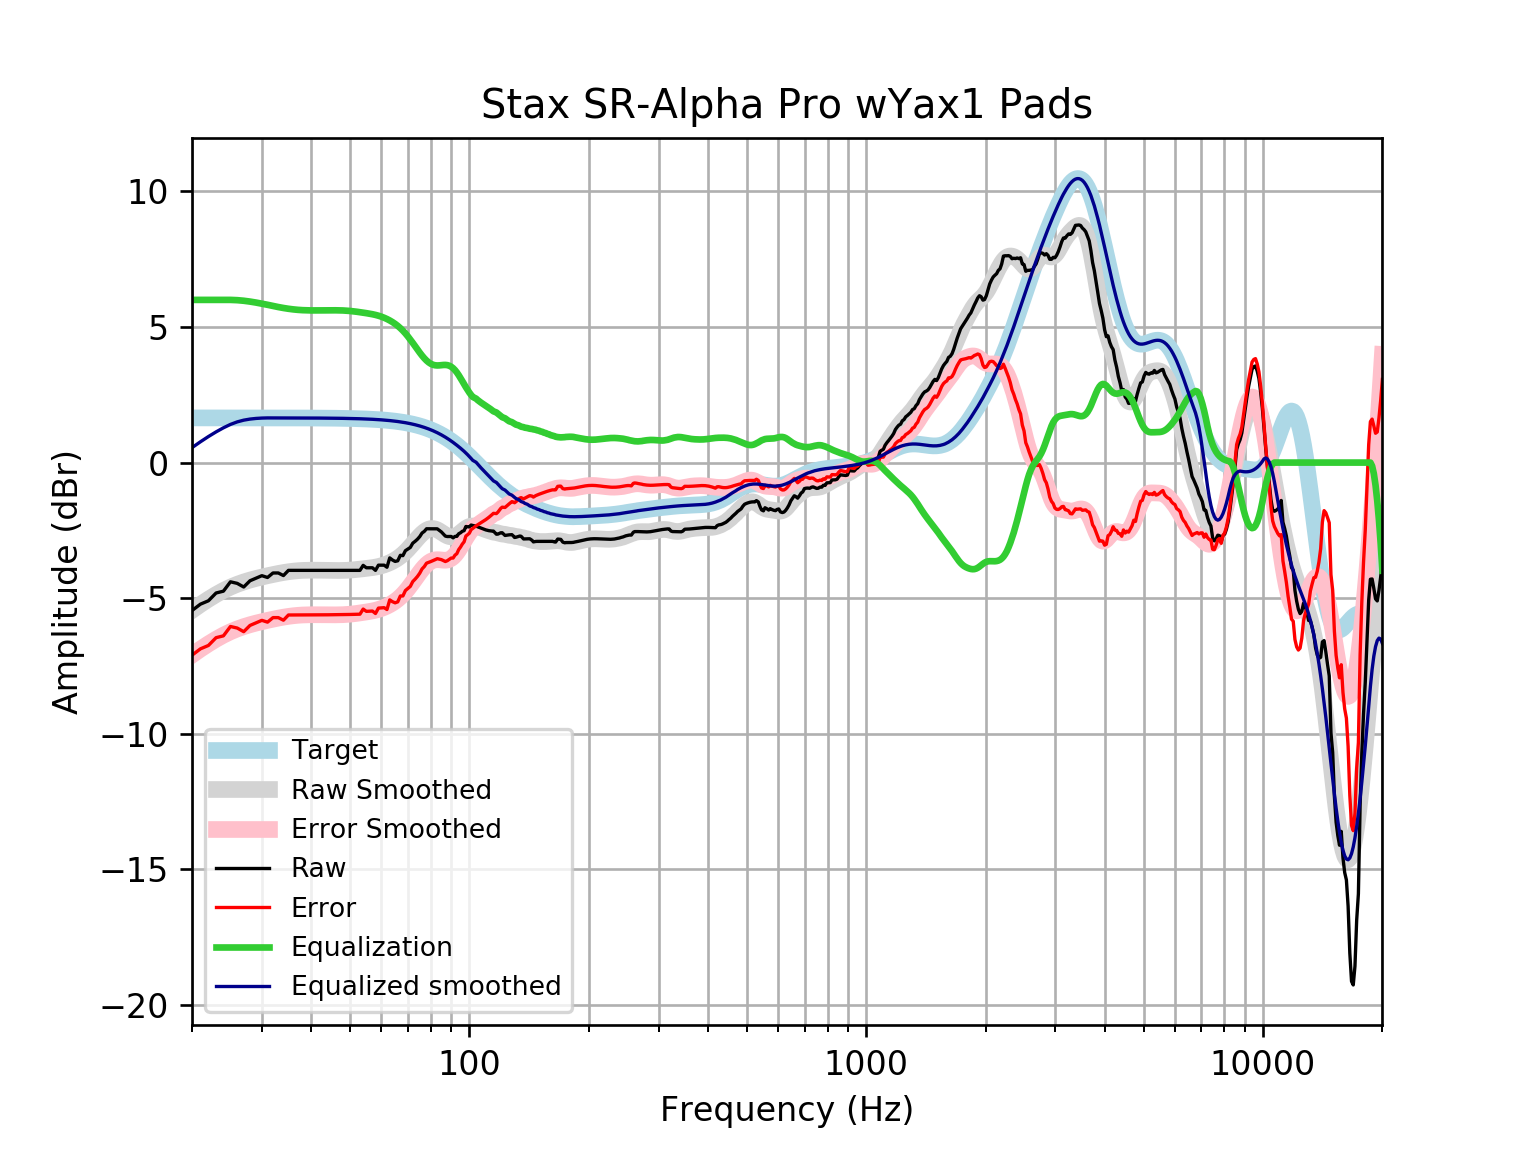

Data behind this chart, as committed beside it:
frequency, raw, error, smoothed, error_smoothed, equalization, equalized_raw, equalized_smoothed, target
20, -5.457, -7.105, -5.45, -7.098, 6, 0.5426, 0.55, 1.648
21, -5.222, -6.87, -5.234, -6.882, 6.0, 0.778, 0.7661, 1.648
22, -5.097, -6.745, -5.04, -6.688, 6.0, 0.9028, 0.9602, 1.648
23, -4.81, -6.458, -4.868, -6.516, 6.0, 1.19, 1.132, 1.648
24, -4.743, -6.39, -4.718, -6.366, 6, 1.257, 1.282, 1.648
25, -4.397, -6.045, -4.593, -6.24, 6, 1.603, 1.407, 1.648
26, -4.455, -6.103, -4.489, -6.137, 5.99, 1.535, 1.501, 1.648
27, -4.589, -6.237, -4.404, -6.051, 5.968, 1.379, 1.564, 1.648
28, -4.359, -6.006, -4.333, -5.981, 5.937, 1.578, 1.604, 1.647
29, -4.263, -5.91, -4.273, -5.92, 5.901, 1.638, 1.628, 1.647
30, -4.171, -5.819, -4.22, -5.867, 5.862, 1.69, 1.641, 1.647
31, -4.238, -5.885, -4.172, -5.819, 5.819, 1.581, 1.647, 1.647
32, -4.071, -5.718, -4.129, -5.775, 5.775, 1.704, 1.647, 1.647
33, -4.071, -5.718, -4.089, -5.736, 5.736, 1.665, 1.647, 1.647
34, -4.167, -5.813, -4.055, -5.701, 5.701, 1.534, 1.646, 1.646
35, -3.975, -5.621, -4.026, -5.672, 5.672, 1.697, 1.646, 1.646
36, -3.975, -5.621, -4.004, -5.649, 5.649, 1.674, 1.645, 1.645
37, -3.975, -5.62, -3.988, -5.632, 5.632, 1.657, 1.645, 1.645
38, -3.975, -5.62, -3.977, -5.621, 5.621, 1.646, 1.644, 1.644
39, -3.975, -5.619, -3.971, -5.614, 5.614, 1.639, 1.644, 1.644
40, -3.975, -5.618, -3.968, -5.611, 5.611, 1.636, 1.643, 1.643
41, -3.975, -5.618, -3.969, -5.611, 5.611, 1.635, 1.642, 1.642
42, -3.975, -5.617, -3.97, -5.612, 5.612, 1.636, 1.641, 1.641
43, -3.975, -5.615, -3.973, -5.613, 5.613, 1.638, 1.64, 1.64
44, -3.975, -5.614, -3.976, -5.615, 5.615, 1.639, 1.639, 1.639
45, -3.975, -5.613, -3.979, -5.616, 5.616, 1.64, 1.637, 1.637
46, -3.975, -5.611, -3.981, -5.616, 5.616, 1.64, 1.635, 1.635
47, -3.975, -5.609, -3.981, -5.614, 5.614, 1.639, 1.634, 1.633
48, -3.975, -5.607, -3.979, -5.61, 5.61, 1.634, 1.631, 1.631
49, -3.975, -5.604, -3.974, -5.603, 5.603, 1.627, 1.629, 1.629
50, -3.975, -5.602, -3.966, -5.592, 5.592, 1.617, 1.626, 1.626
51, -3.975, -5.599, -3.956, -5.579, 5.579, 1.603, 1.623, 1.623
52, -3.975, -5.595, -3.943, -5.563, 5.563, 1.588, 1.62, 1.62
53, -3.975, -5.591, -3.93, -5.546, 5.546, 1.571, 1.616, 1.616
54, -3.791, -5.403, -3.917, -5.529, 5.529, 1.737, 1.612, 1.612
55, -3.88, -5.487, -3.903, -5.511, 5.511, 1.631, 1.607, 1.607
56, -3.88, -5.482, -3.889, -5.492, 5.492, 1.612, 1.602, 1.602
57, -3.88, -5.476, -3.874, -5.47, 5.47, 1.591, 1.596, 1.596
58, -3.975, -5.566, -3.856, -5.446, 5.446, 1.47, 1.59, 1.59
59, -3.784, -5.367, -3.833, -5.417, 5.417, 1.633, 1.583, 1.583
60, -3.784, -5.36, -3.806, -5.382, 5.382, 1.598, 1.576, 1.576
61, -3.784, -5.351, -3.773, -5.341, 5.341, 1.557, 1.568, 1.568
62, -3.86, -5.419, -3.735, -5.294, 5.294, 1.434, 1.559, 1.559
63, -3.515, -5.064, -3.692, -5.241, 5.241, 1.726, 1.549, 1.549
64, -3.592, -5.13, -3.644, -5.182, 5.182, 1.59, 1.538, 1.538
65, -3.646, -5.173, -3.589, -5.116, 5.116, 1.47, 1.527, 1.527
66, -3.622, -5.137, -3.527, -5.041, 5.041, 1.419, 1.514, 1.514
67, -3.419, -4.92, -3.457, -4.958, 4.958, 1.538, 1.501, 1.501
68, -3.432, -4.919, -3.379, -4.865, 4.865, 1.433, 1.486, 1.486
69, -3.249, -4.72, -3.292, -4.763, 4.763, 1.514, 1.471, 1.471
70, -3.19, -4.644, -3.199, -4.653, 4.653, 1.463, 1.454, 1.454
71, -3.13, -4.565, -3.101, -4.536, 4.536, 1.406, 1.436, 1.436
72, -2.973, -4.389, -2.999, -4.415, 4.415, 1.442, 1.416, 1.416
73, -2.904, -4.3, -2.897, -4.292, 4.292, 1.388, 1.395, 1.395
74, -2.826, -4.199, -2.797, -4.17, 4.17, 1.345, 1.373, 1.373
75, -2.729, -4.078, -2.704, -4.053, 4.053, 1.325, 1.349, 1.349
76, -2.598, -3.922, -2.62, -3.944, 3.944, 1.347, 1.324, 1.324
77, -2.537, -3.834, -2.549, -3.846, 3.846, 1.309, 1.297, 1.297
78, -2.441, -3.71, -2.493, -3.762, 3.762, 1.321, 1.269, 1.269
79, -2.441, -3.68, -2.455, -3.693, 3.693, 1.252, 1.239, 1.239
... 553 more rows
